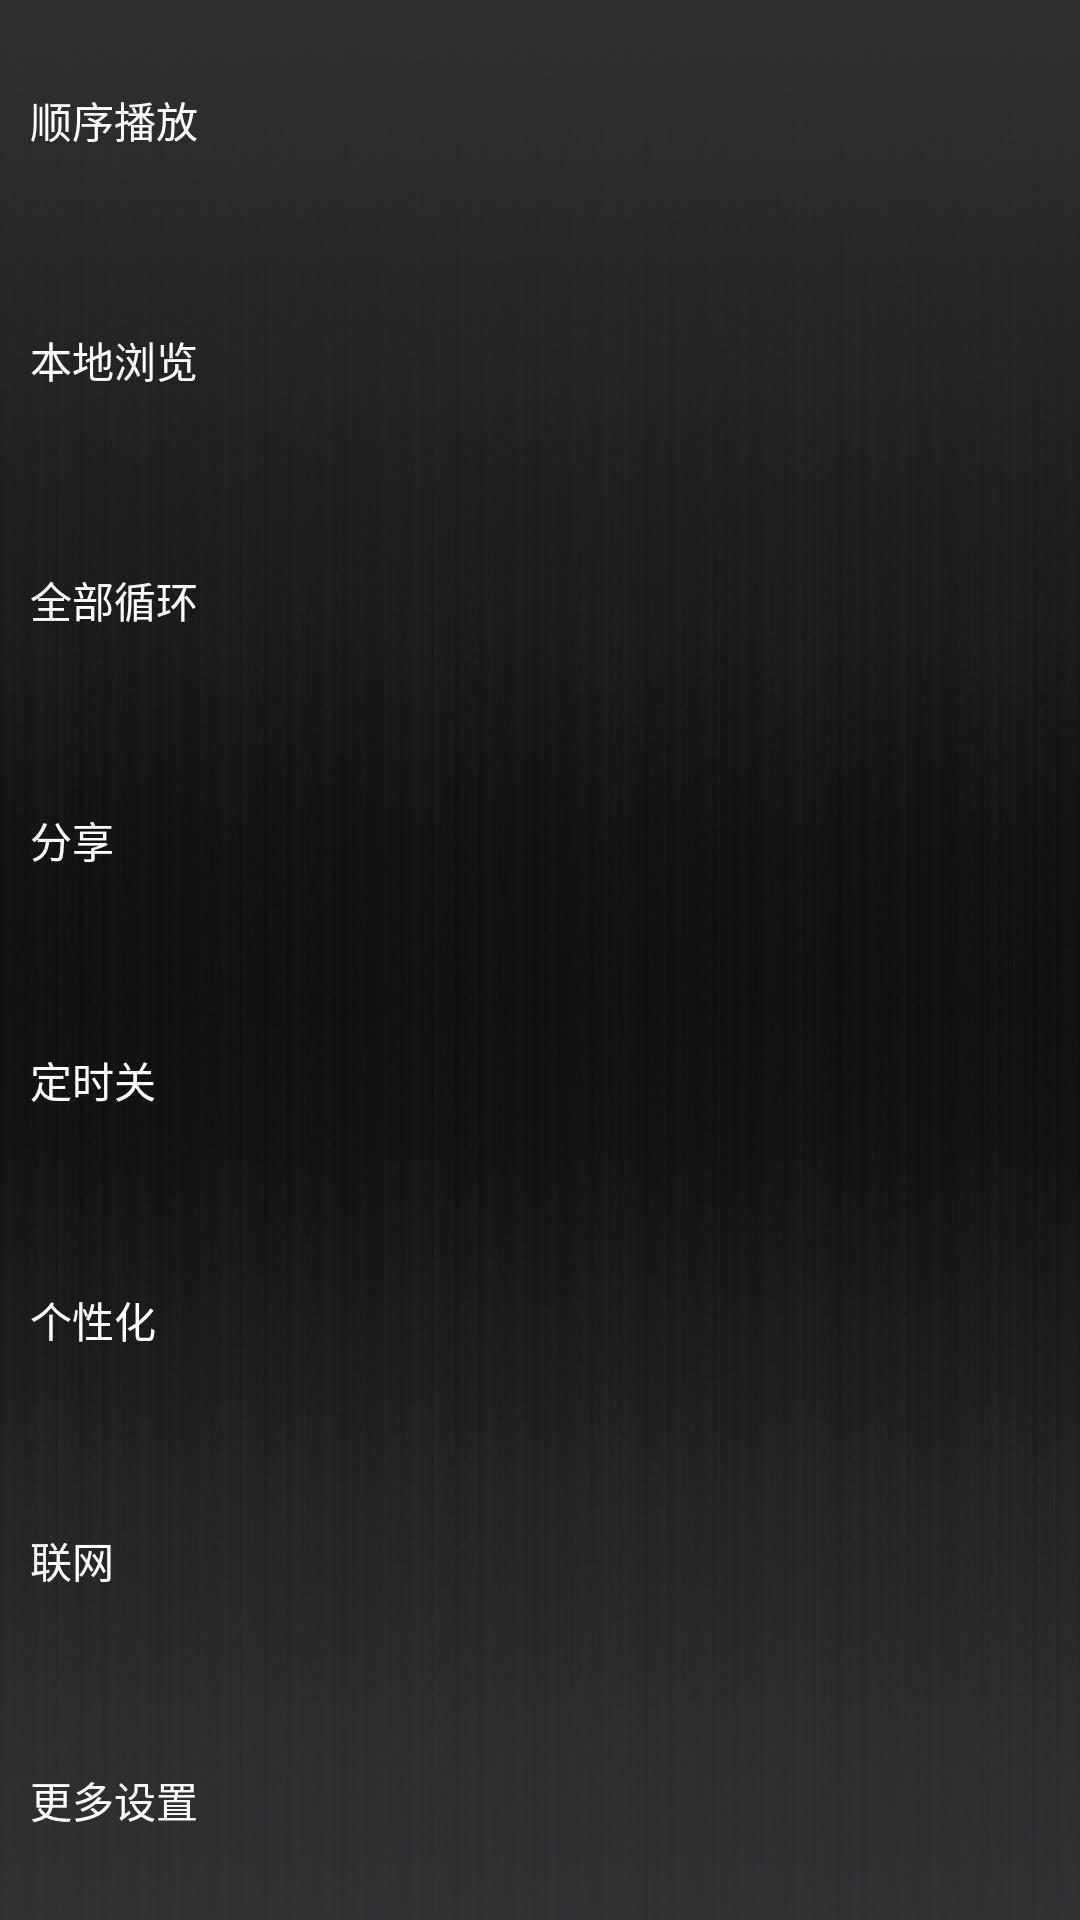

Produce the Android XML layout that renders to this screen, including the resource entries it uses.
<!-- AndroidManifest.xml: application theme AppTheme -->
<!-- res/layout/main_menue.xml -->
<LinearLayout xmlns:android="http://schemas.android.com/apk/res/android"
    xmlns:tools="http://schemas.android.com/tools"
    android:layout_width="fill_parent"
    android:layout_height="fill_parent"
    android:background="@drawable/backgroud_add"  android:weightSum="8" android:orientation="vertical">

    <TextView
        android:id="@+id/textView1"
        android:layout_width="fill_parent"
        android:layout_height="0dp"
        android:layout_weight="1"
        android:gravity="left|center_vertical"
        android:textColor="@color/white"
        android:paddingLeft="10dp"
        android:text="顺序播放" />
    <TextView
        android:id="@+id/textView2"
        android:layout_width="fill_parent"
        android:layout_height="0dp"
        android:layout_weight="1"
        android:gravity="left|center_vertical"
        android:textColor="@color/white"
        android:paddingLeft="10dp"
        android:text="本地浏览" />
    <TextView
        android:id="@+id/textView3"
        android:layout_width="fill_parent"
        android:layout_height="0dp"
        android:layout_weight="1"
        android:gravity="left|center_vertical"
        android:textColor="@color/white"
        android:paddingLeft="10dp"
        android:text="全部循环" />
    <TextView
        android:id="@+id/textView4"
        android:layout_width="fill_parent"
        android:layout_height="0dp"
        android:layout_weight="1"
        android:gravity="left|center_vertical"
        android:textColor="@color/white"
        android:paddingLeft="10dp"
        android:text="分享" />
    <TextView
        android:id="@+id/textView5"
        android:layout_width="fill_parent"
        android:layout_height="0dp"
        android:layout_weight="1"
        android:gravity="left|center_vertical"
        android:textColor="@color/white"
        android:paddingLeft="10dp"
        android:text="定时关" />
    <TextView
        android:id="@+id/textView1"
        android:layout_width="fill_parent"
        android:layout_height="0dp"
        android:layout_weight="1"
        android:gravity="left|center_vertical"
        android:textColor="@color/white"
        android:paddingLeft="10dp"
        android:text="个性化" />
    <TextView
        android:id="@+id/textView6"
        android:layout_width="fill_parent"
        android:layout_height="0dp"
        android:layout_weight="1"
        android:gravity="left|center_vertical"
        android:textColor="@color/white"
        android:paddingLeft="10dp"
        android:text="联网" />
    <TextView
        android:id="@+id/textView7"
        android:layout_width="fill_parent"
        android:layout_height="0dp"
        android:layout_weight="1"
        android:gravity="left|center_vertical"
        android:textColor="@color/white"
        android:paddingLeft="10dp"
        android:text="更多设置" />
    
    
    
</LinearLayout>
<!-- resources referenced by this layout -->
<resources>
  <color name="white">#ffffffff</color>
  <!-- drawable backgroud_add: png bitmap (drawable-hdpi, 268564 bytes) -->
  <style name="AppTheme" parent="android:Theme.Light" />
</resources>
